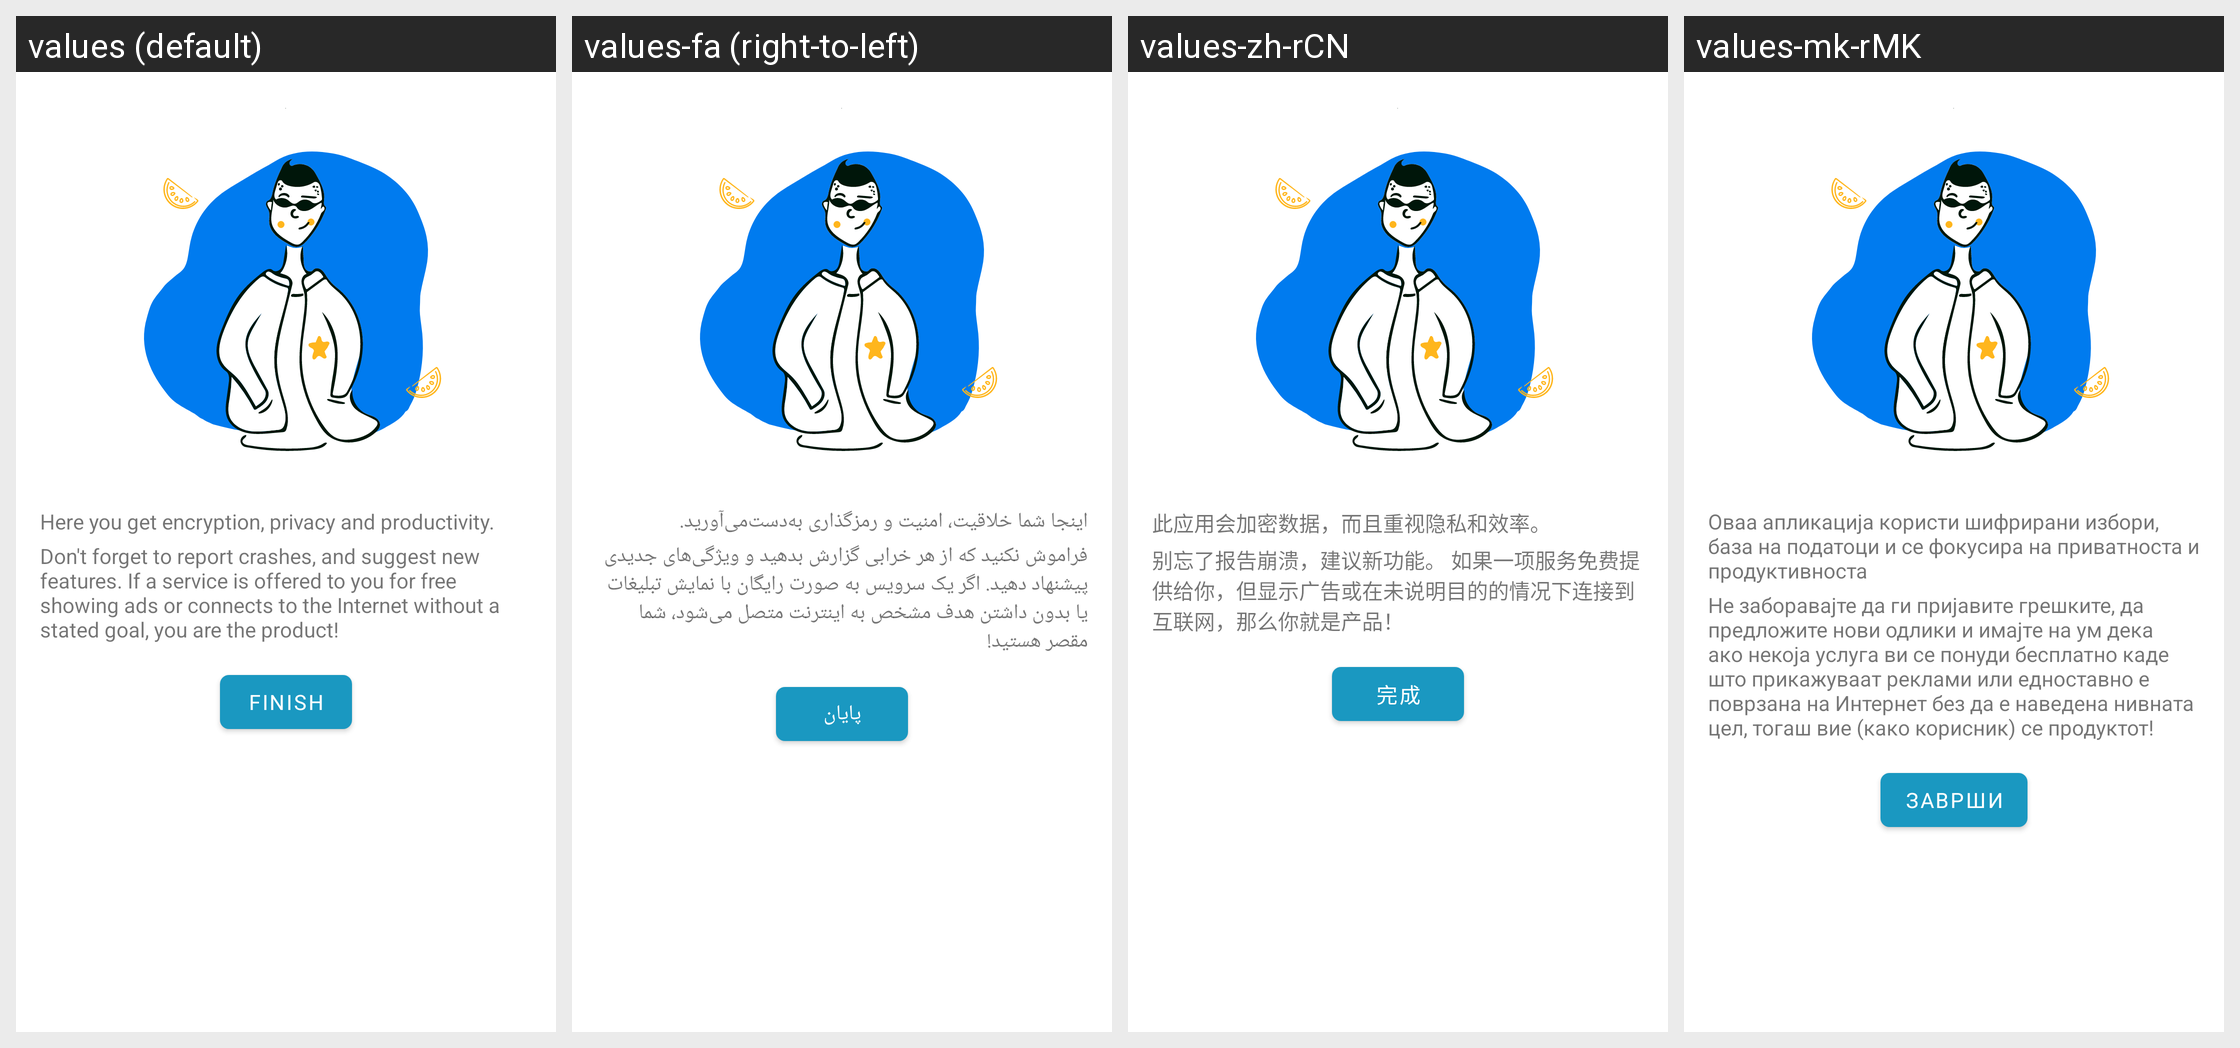

The Android screen above is rendered under several locales of the same app. Produce the string resources it draws, with the default and per-locale values.
Android screen res/layout/fragment_intro_final.xml rendered under 4 locales, left to right: values (default), values-fa (right-to-left), values-zh-rCN, values-mk-rMK. Device: Nexus 5 (rendered at 1080×1920; each locale shown at half size, 540×960, under a caption strip naming it); theme Theme.Vigilante.
Other locales in the repository, not shown: values-bg-rBG, values-cn, values-de-rDE, values-es, values-es-rES, values-fil, values-fr-rFR, values-hu, values-it-rIT, values-iw, values-mk, values-mr, values-nb-rNO, values-or, values-pt-rBR, values-pt-rPT, values-ru-rRU, values-tr.
Strings drawn on this screen, with the default value and each locale's value (text and hints the layout hard-codes, and strings that could not be matched under every locale, appear in the picture but are not listed):

final_pre_expl
  values: Here you get encryption, privacy and productivity.
  values-fa: اینجا شما خلاقیت، امنیت و رمزگذاری به‌دست‌می‌آورید.
  values-zh-rCN: 此应用会加密数据，而且重视隐私和效率。
  values-mk-rMK: Оваа апликација користи шифрирани избори, база на податоци и се фокусира на приватноста и продуктивноста

final_expl
  values: Don't forget to report crashes, and suggest new features. If a service is offered to you for free showing ads or connects to the Internet without a stated goal, you are the product!
  values-fa: فراموش نکنید که از هر خرابی گزارش بدهید و ویژگی‌های جدیدی پیشنهاد دهید. اگر یک سرویس به صورت رایگان با نمایش تبلیغات یا بدون داشتن هدف مشخص به اینترنت متصل می‌شود، شما مقصر هستید!
  values-zh-rCN: 别忘了报告崩溃，建议新功能。 如果一项服务免费提供给你，但显示广告或在未说明目的的情况下连接到互联网，那么你就是产品！
  values-mk-rMK: Не заборавајте да ги пријавите грешките, да предложите нови одлики и имајте на ум дека ако некоја услуга ви се понуди бесплатно каде што прикажуваат реклами или едноставно е поврзана на Интернет без да е наведена нивната цел, тогаш вие (како корисник) се продуктот!

finish
  values: Finish
  values-fa: پایان
  values-zh-rCN: 完成
  values-mk-rMK: Заврши
